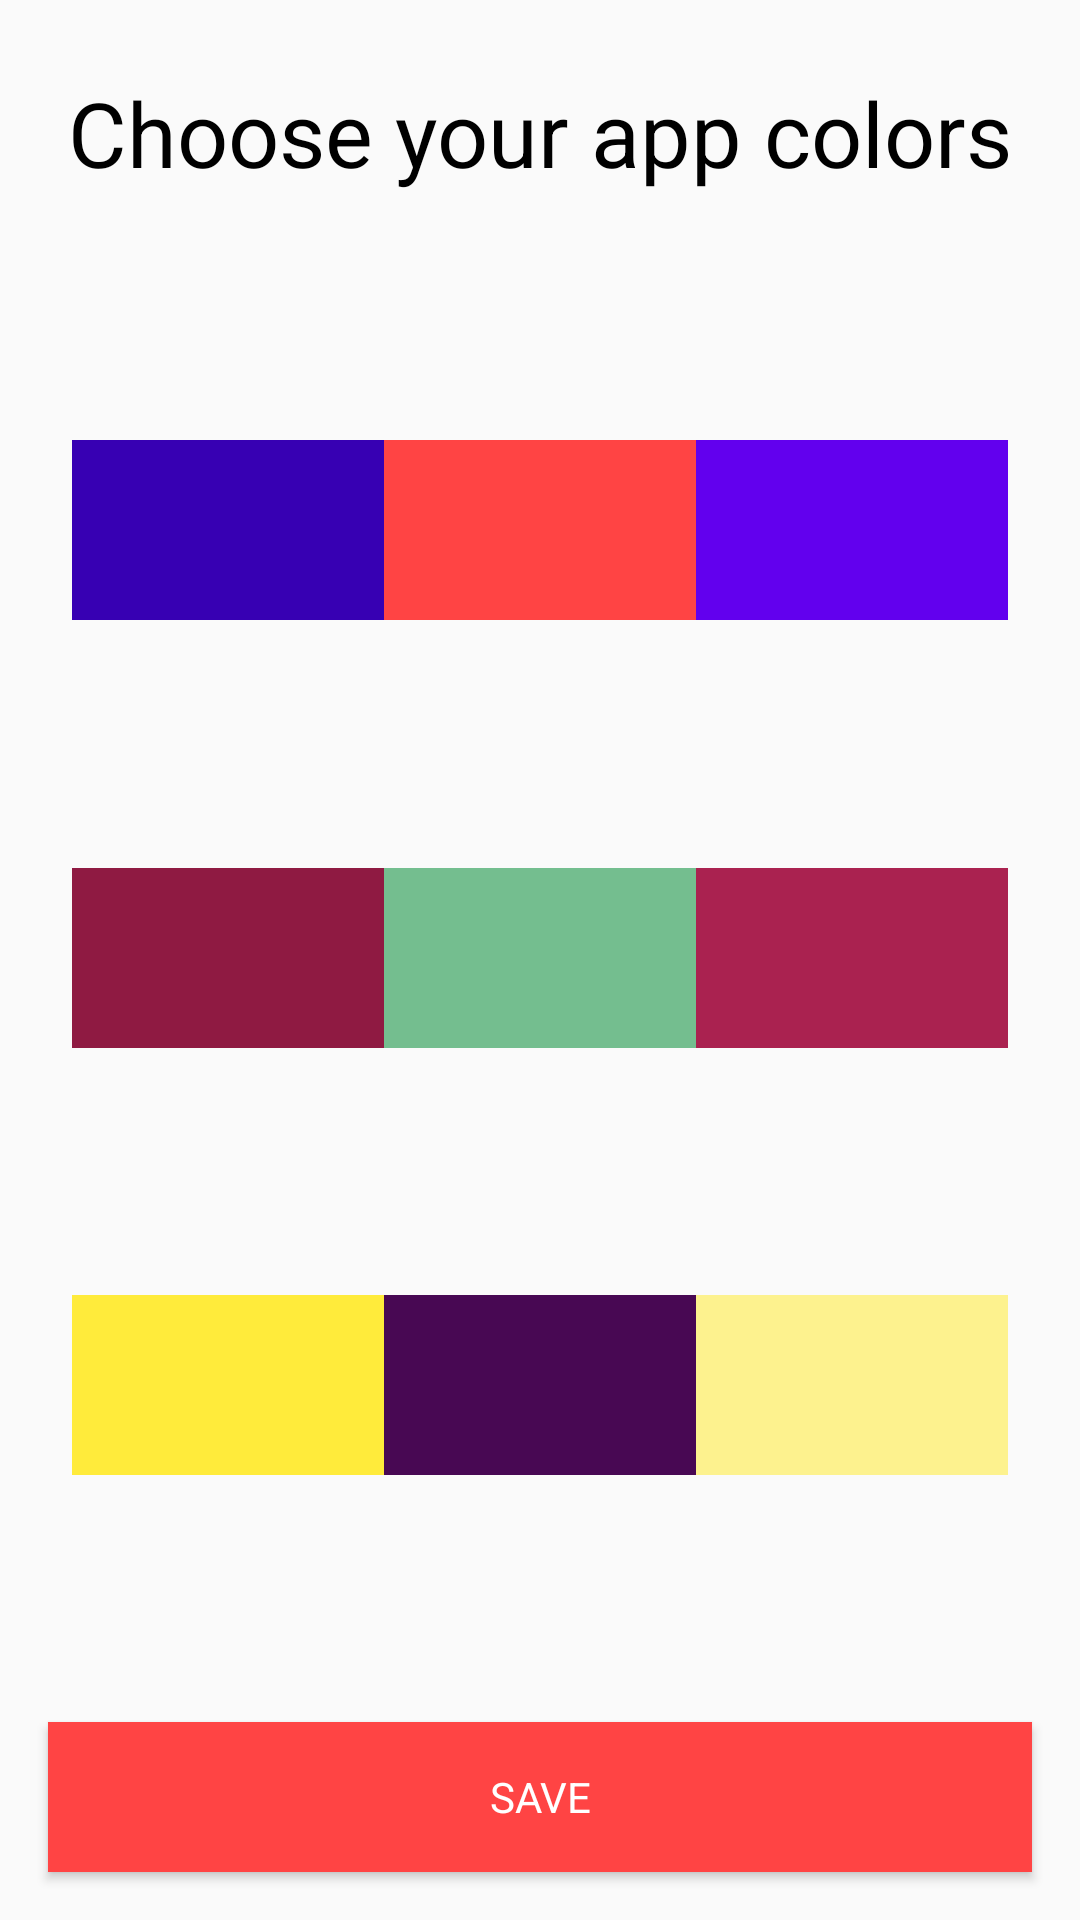

Here is an Android app screen rendered from its layout file. Give the layout XML and the strings, colors and styles it references.
<!-- AndroidManifest.xml: application theme AppTheme -->
<!-- res/layout/activity_customize.xml -->
<?xml version="1.0" encoding="utf-8"?>
<androidx.constraintlayout.widget.ConstraintLayout
    xmlns:android="http://schemas.android.com/apk/res/android"
    xmlns:app="http://schemas.android.com/apk/res-auto"
    xmlns:tools="http://schemas.android.com/tools"
    android:layout_width="match_parent"
    android:layout_height="match_parent"
    tools:context=".view.customize.CustomizeActivity">

    <TextView
        android:id="@+id/textView"
        android:layout_width="wrap_content"
        android:layout_height="wrap_content"
        android:layout_marginStart="47dp"
        android:layout_marginLeft="47dp"
        android:layout_marginTop="24dp"
        android:layout_marginEnd="47dp"
        android:layout_marginRight="47dp"
        android:text="@string/title_customize"
        android:textColor="@android:color/black"
        android:textSize="30sp"
        app:layout_constraintEnd_toEndOf="parent"
        app:layout_constraintStart_toStartOf="parent"
        app:layout_constraintTop_toTopOf="parent" />

    <LinearLayout
        android:id="@+id/colorPattern"
        android:layout_width="0dp"
        android:layout_height="60dp"
        android:layout_marginStart="24dp"
        android:layout_marginLeft="24dp"
        android:layout_marginEnd="24dp"
        android:layout_marginRight="24dp"
        android:orientation="horizontal"
        app:layout_constraintBottom_toTopOf="@+id/colorOption1"
        app:layout_constraintEnd_toEndOf="parent"
        app:layout_constraintHorizontal_bias="0.5"
        app:layout_constraintStart_toStartOf="parent"
        app:layout_constraintTop_toBottomOf="@+id/textView">

        <TextView
            android:id="@+id/colorDark1"
            android:layout_width="wrap_content"
            android:layout_height="match_parent"
            android:layout_weight="1"
            android:background="@color/colorPrimaryDark" />

        <TextView
            android:id="@+id/colorDetail1"
            android:layout_width="wrap_content"
            android:layout_height="match_parent"
            android:layout_weight="1"
            android:background="@color/colorDetails" />

        <TextView
            android:id="@+id/color1"
            android:layout_width="wrap_content"
            android:layout_height="match_parent"
            android:layout_weight="1"
            android:background="@color/colorPrimary" />
    </LinearLayout>

    <LinearLayout
        android:id="@+id/colorOption1"
        android:layout_width="0dp"
        android:layout_height="60dp"
        android:layout_marginStart="24dp"
        android:layout_marginLeft="24dp"
        android:layout_marginEnd="24dp"
        android:layout_marginRight="24dp"
        android:orientation="horizontal"
        app:layout_constraintBottom_toTopOf="@+id/colorOption2"
        app:layout_constraintEnd_toEndOf="parent"
        app:layout_constraintHorizontal_bias="0.5"
        app:layout_constraintStart_toStartOf="parent"
        app:layout_constraintTop_toBottomOf="@+id/colorPattern">

        <TextView
            android:id="@+id/colorDark2"
            android:layout_width="wrap_content"
            android:layout_height="match_parent"
            android:layout_weight="1"
            android:background="@color/colorDark1" />

        <TextView
            android:id="@+id/colorDetail2"
            android:layout_width="wrap_content"
            android:layout_height="match_parent"
            android:layout_weight="1"
            android:background="@color/colorDetails1" />

        <TextView
            android:id="@+id/color2"
            android:layout_width="wrap_content"
            android:layout_height="match_parent"
            android:layout_weight="1"
            android:background="@color/colorPrimary1" />
    </LinearLayout>

    <LinearLayout
        android:id="@+id/colorOption2"
        android:layout_width="0dp"
        android:layout_height="60dp"
        android:layout_marginStart="24dp"
        android:layout_marginLeft="24dp"
        android:layout_marginEnd="24dp"
        android:layout_marginRight="24dp"
        android:orientation="horizontal"
        app:layout_constraintBottom_toTopOf="@+id/btn_change_color"
        app:layout_constraintEnd_toEndOf="parent"
        app:layout_constraintHorizontal_bias="0.5"
        app:layout_constraintStart_toStartOf="parent"
        app:layout_constraintTop_toBottomOf="@+id/colorOption1">

        <TextView
            android:id="@+id/colorDark3"
            android:layout_width="wrap_content"
            android:layout_height="match_parent"
            android:layout_weight="1"
            android:background="@color/colorDark2" />

        <TextView
            android:id="@+id/colorDetail3"
            android:layout_width="wrap_content"
            android:layout_height="match_parent"
            android:layout_weight="1"
            android:background="@color/colorDetail2" />

        <TextView
            android:id="@+id/color3"
            android:layout_width="wrap_content"
            android:layout_height="match_parent"
            android:layout_weight="1"
            android:background="@color/colorPrimary2" />
    </LinearLayout>

    <Button
        style="@style/button_style"
        android:id="@+id/btn_change_color"
        android:text="@string/btn_save_color"
        android:textColor="@color/ic_launcher_background"
        app:layout_constraintBottom_toBottomOf="parent"
        app:layout_constraintEnd_toEndOf="parent"
        app:layout_constraintStart_toStartOf="parent" />
</androidx.constraintlayout.widget.ConstraintLayout>
<!-- resources referenced by this layout -->
<resources>
  <color name="colorDark1">#8F1A42</color>
  <color name="colorDark2">#FFEB3B</color>
  <color name="colorDetail2">#480853</color>
  <color name="colorDetails">@android:color/holo_red_light</color>
  <color name="colorDetails1">#74BE8F</color>
  <color name="colorPrimary">#6200EE</color>
  <color name="colorPrimary1">#AA2250</color>
  <color name="colorPrimary2">#FDF28E</color>
  <color name="colorPrimaryDark">#3700B3</color>
  <string name="btn_save_color">SAVE</string>
  <string name="title_customize">Choose your app colors</string>
  <style name="button_style" parent="@android:style/Widget.Button">
          <item name="android:layout_width">0dp</item>
          <item name="android:layout_height">50dp</item>
          <item name="android:layout_marginStart">16dp</item>
          <item name="android:layout_marginLeft">16dp</item>
          <item name="android:layout_marginEnd">16dp</item>
          <item name="android:layout_marginRight">16dp</item>
          <item name="android:layout_marginBottom">16dp</item>
          <item name="android:background">?colorAccent</item>
          <item name="android:textColor">@android:color/white</item>
      </style>
  <style name="AppTheme" parent="Theme.AppCompat.Light.DarkActionBar">
          
          <item name="colorPrimary">@color/colorPrimary</item>
          <item name="colorPrimaryDark">@color/colorPrimaryDark</item>
          <item name="colorAccent">@color/colorAccent</item>
      </style>
  <color name="colorAccent">@android:color/holo_red_light</color>
</resources>
